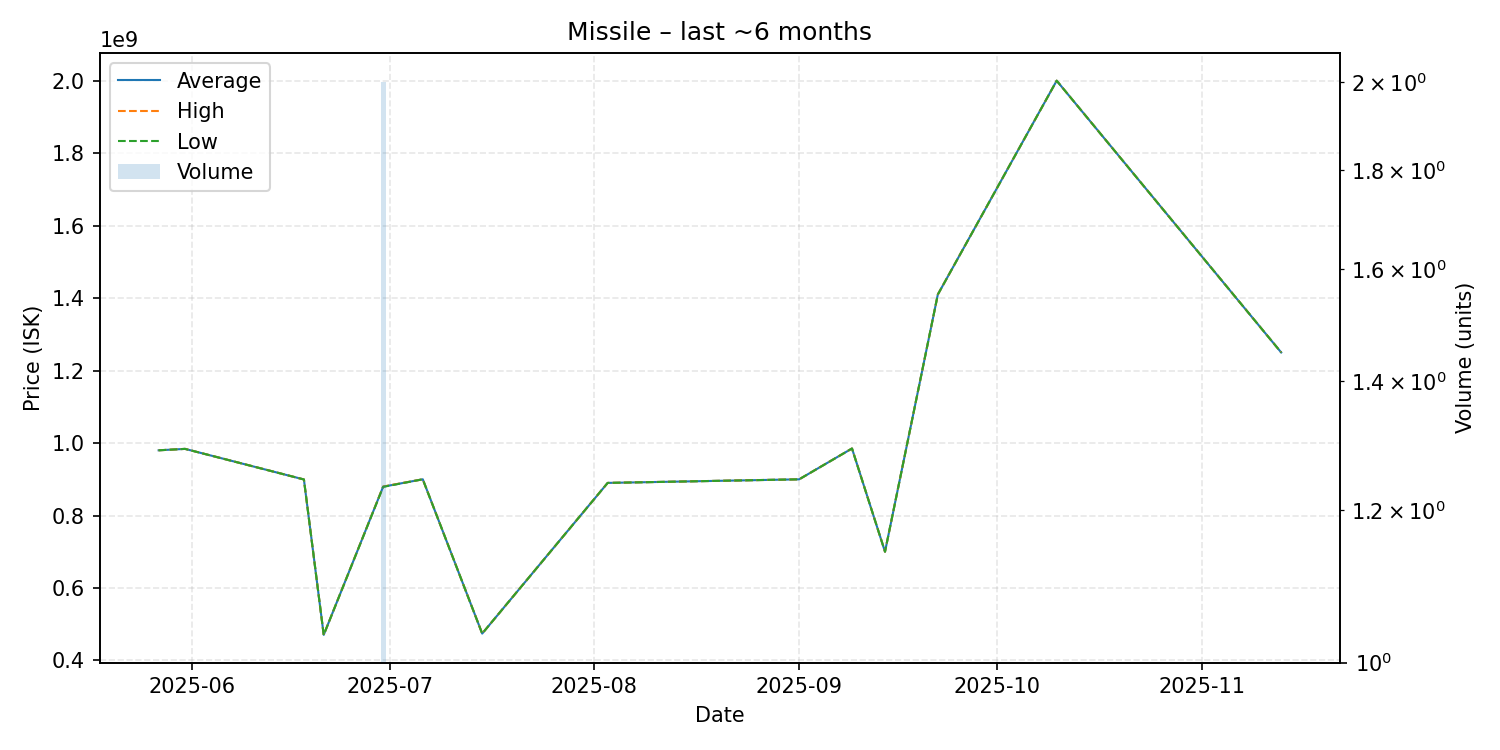

Source data for this figure (header and first rows):
date, average, highest, lowest, order_count, volume
2025-05-27, 980000000, 980000000, 980000000, 1, 1
2025-05-31, 983900000, 983900000, 983900000, 1, 1
2025-06-18, 899500000, 899500000, 899500000, 1, 1
2025-06-21, 470600000, 470600000, 470600000, 1, 1
2025-06-30, 879550000, 880000000, 879100000, 2, 2
2025-07-06, 900000000, 900000000, 900000000, 1, 1
2025-07-15, 474200000, 474200000, 474200000, 1, 1
2025-08-03, 890000000, 890000000, 890000000, 1, 1
2025-09-01, 899900000, 899900000, 899900000, 1, 1
2025-09-09, 985000000, 985000000, 985000000, 1, 1
2025-09-14, 700100000, 700100000, 700100000, 1, 1
2025-09-22, 1410000000, 1410000000, 1410000000, 1, 1
2025-10-10, 2000000000, 2000000000, 2000000000, 1, 1
2025-11-13, 1250000000, 1250000000, 1250000000, 1, 1
